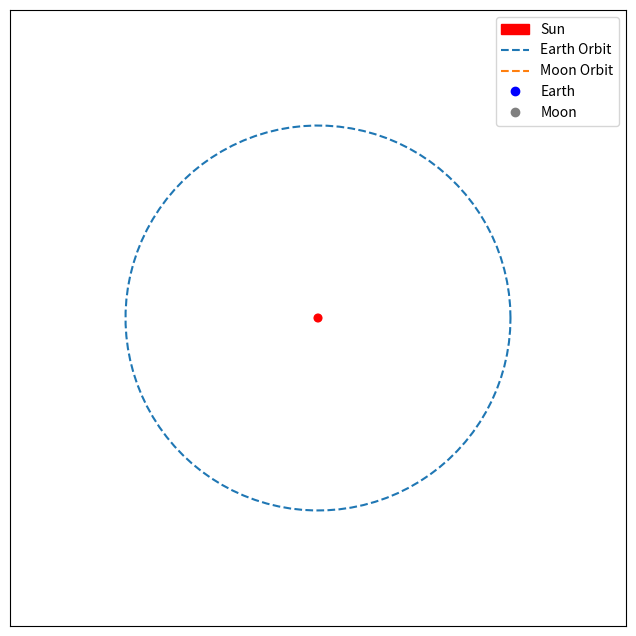

The matplotlib source for this figure:
import matplotlib.pyplot as plt
from matplotlib.animation import FuncAnimation
import numpy as np

# 초기값 설정
sun_radius = 0.1
earth_radius = 0.05
moon_radius = 0.02
earth_orbit_radius = 5
moon_orbit_radius = 1.5
earth_rotation_period = 1  # 1 프레임당 1도씩 회전
moon_orbit_period = 27  # 달의 공전 주기

# 초기 각도
theta = np.linspace(0, 2*np.pi, 100)

# 초기 위치
x_sun = 0
y_sun = 0

# 지구와 달의 공전 궤도를 나타내는 원의 초기 위치
x_earth_orbit = earth_orbit_radius * np.cos(theta)
y_earth_orbit = earth_orbit_radius * np.sin(theta)

x_moon_orbit = x_earth_orbit[0] + moon_orbit_radius * np.cos(theta)
y_moon_orbit = y_earth_orbit[0] + moon_orbit_radius * np.sin(theta)

# 그래프 초기화 (figsize 추가)
fig, ax = plt.subplots(figsize=(8, 8))
ax.set_xlim(-8, 8)
ax.set_ylim(-8, 8)
ax.set_aspect('equal', 'box')

# X축과 Y축을 안보이게 설정
ax.set_xticks([])
ax.set_yticks([])

# 태양 서클 추가
sun = plt.Circle((x_sun, y_sun), sun_radius, color='red', label='Sun')
ax.add_patch(sun)

# 지구와 달의 공전 궤도를 원으로 추가
earth_orbit, = ax.plot(x_earth_orbit, y_earth_orbit, linestyle='--', label='Earth Orbit')
moon_orbit, = ax.plot(x_moon_orbit, y_moon_orbit, linestyle='--', label='Moon Orbit')

# 지구 서클 추가
earth, = ax.plot([], [], 'bo', label='Earth')

# 달 서클 추가
moon, = ax.plot([], [], 'o', color='gray', label='Moon')

# 애니메이션 업데이트 함수
def update(frame):
    global x_earth, y_earth, x_moon, y_moon, x_moon_orbit, y_moon_orbit
    # 지구의 공전 주기에 맞게 업데이트
    earth_frame = frame % 360
    x_earth = earth_orbit_radius * np.cos(2*np.pi*earth_frame/360)
    y_earth = earth_orbit_radius * np.sin(2*np.pi*earth_frame/360)
    earth.set_data(np.array([x_earth]), np.array([y_earth]))
    x_moon_orbit = earth_orbit_radius * np.cos(2*np.pi*earth_frame/360)
    y_moon_orbit = earth_orbit_radius * np.sin(2*np.pi*earth_frame/360)
    moon_orbit.set_data(np.array([x_earth]), np.array([y_earth]))


    # 달의 공전 주기에 맞게 업데이트
    moon_frame = frame * (moon_orbit_period / earth_rotation_period) % 360
    x_moon = x_earth + moon_orbit_radius * np.cos(2*np.pi*moon_frame/360)
    y_moon = y_earth + moon_orbit_radius * np.sin(2*np.pi*moon_frame/360)
    moon.set_data(np.array([x_moon]), np.array([y_moon]))

# 태양, 지구, 달 중앙으로 이동
sun.center = (x_sun, y_sun)
earth.set_data([], [])  # 초기화 추가
moon.set_data([], [])  # 초기화 추가
moon_orbit.set_data([], [])

# 애니메이션 생성
num_frames = 1080  # 최소 공배수로 설정
animation = FuncAnimation(fig, update, frames=num_frames, interval=50)

plt.legend()  # 범례 표시
plt.show()
